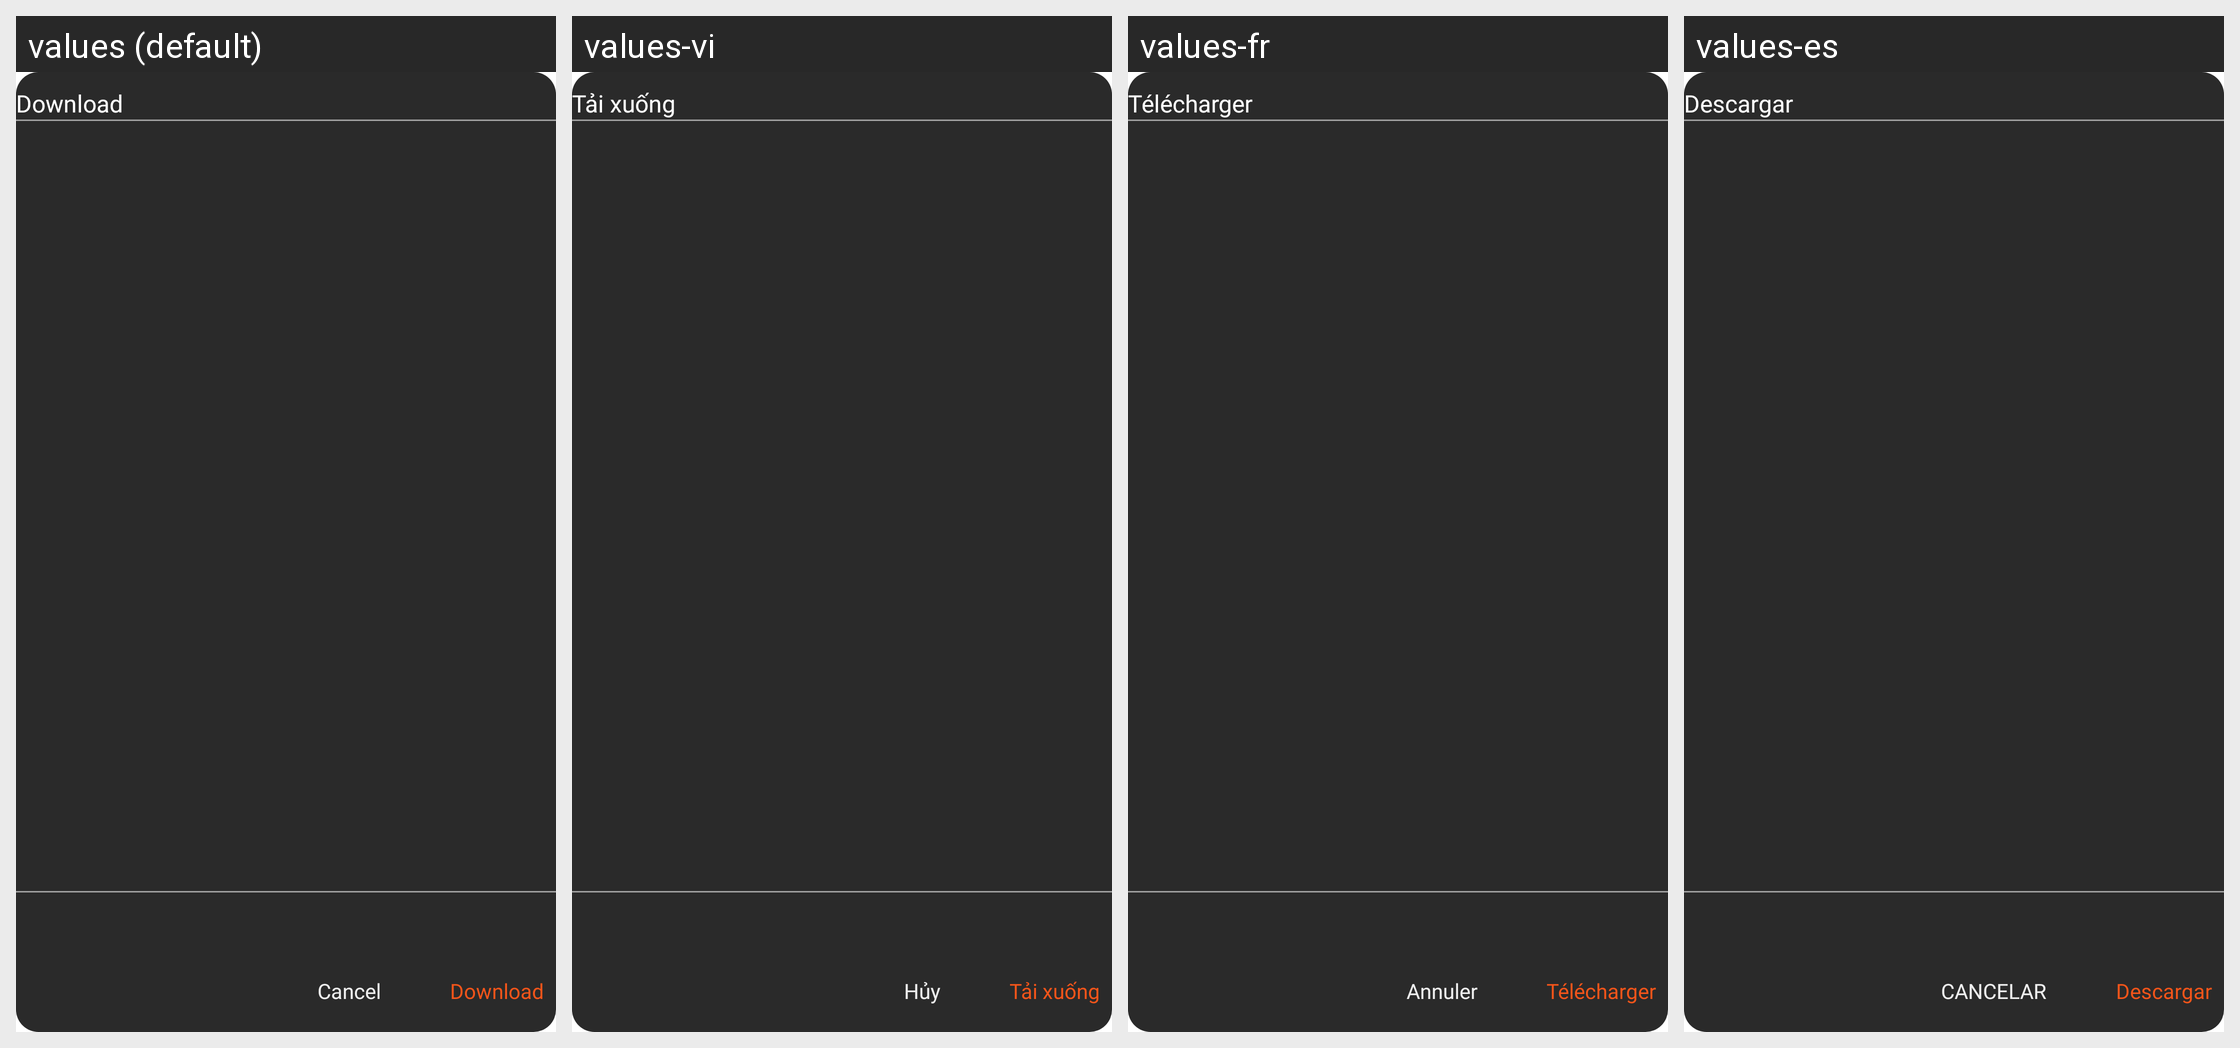

The same Android screen rendered under several of its app's locales, left to right. List the strings drawn on it with the default value and each locale's translation.
Android screen res/layout/dialog_subtitles_todownload.xml rendered under 4 locales, left to right: values (default), values-vi, values-fr, values-es. Device: Nexus 5 (rendered at 1080×1920; each locale shown at half size, 540×960, under a caption strip naming it); theme Theme.BaseProject_2023.
Other locales in the repository, not shown: values-ar, values-in, values-ja, values-ko, values-ms, values-pl, values-pt, values-ru, values-th, values-tr.
Strings drawn on this screen, with the default value and each locale's value (text and hints the layout hard-codes, and strings that could not be matched under every locale, appear in the picture but are not listed):

download
  values: Download
  values-vi: Tải xuống
  values-fr: Télécharger
  values-es: Descargar

cancel
  values: Cancel
  values-vi: Hủy
  values-fr: Annuler
  values-es: CANCELAR
